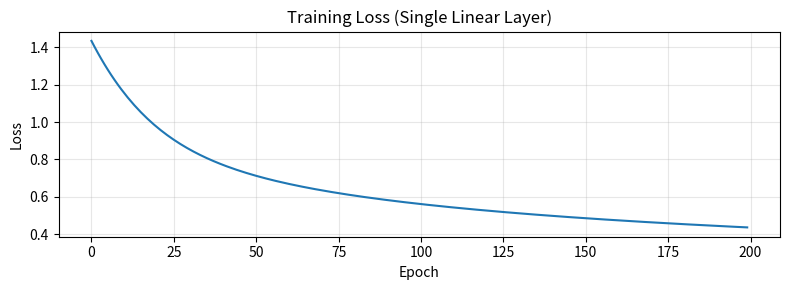

Write the Python code that produced this figure.
import numpy as np
np.random.seed(42)

# Matrix multiplication: the core operation of neural networks
# A linear layer computes: y = x @ W + b

x = np.random.randn(2, 3)  # batch of 2 vectors, each dim 3
W = np.random.randn(3, 4)  # weight matrix projecting dim 3 -> dim 4
b = np.random.randn(4)     # bias vector

y = x @ W + b
print(f"Input shape:  {x.shape}")
print(f"Weight shape: {W.shape}")
print(f"Output shape: {y.shape}")
print(f"\nOutput:\n{y}")

class Linear:
    """Fully-connected layer with forward and backward pass."""
    
    def __init__(self, in_features, out_features):
        # Xavier/Glorot initialization for stable training
        scale = np.sqrt(2.0 / (in_features + out_features))
        self.W = np.random.randn(in_features, out_features) * scale
        self.b = np.zeros(out_features)
        
        # Gradient storage
        self.dW = None
        self.db = None
        
        # Cache for backward pass
        self.x = None
    
    def forward(self, x):
        self.x = x
        return x @ self.W + self.b
    
    def backward(self, dout):
        # dout: gradient of loss w.r.t. output, shape (batch, out_features)
        self.dW = self.x.reshape(-1, self.x.shape[-1]).T @ dout.reshape(-1, dout.shape[-1])
        self.db = dout.reshape(-1, dout.shape[-1]).sum(axis=0)
        dx = dout @ self.W.T
        return dx

# Test it
layer = Linear(3, 4)
x = np.random.randn(2, 3)
y = layer.forward(x)
print(f"Forward: input {x.shape} -> output {y.shape}")

# Simulate a gradient flowing back
dout = np.random.randn(2, 4)
dx = layer.backward(dout)
print(f"Backward: dout {dout.shape} -> dx {dx.shape}")
print(f"Weight gradient shape: {layer.dW.shape}")
print(f"Bias gradient shape:   {layer.db.shape}")

class ReLU:
    """ReLU activation with forward and backward pass."""
    
    def __init__(self):
        self.mask = None
    
    def forward(self, x):
        self.mask = (x > 0).astype(float)
        return x * self.mask
    
    def backward(self, dout):
        return dout * self.mask


def softmax(x):
    """Numerically stable softmax."""
    # Subtract max for numerical stability (prevents overflow)
    e_x = np.exp(x - np.max(x, axis=-1, keepdims=True))
    return e_x / np.sum(e_x, axis=-1, keepdims=True)


def cross_entropy_loss(logits, targets):
    """Cross-entropy loss with softmax.
    
    Args:
        logits: raw scores, shape (N, C) where C = num classes
        targets: integer class labels, shape (N,)
    
    Returns:
        loss: scalar
        dlogits: gradient w.r.t. logits, shape (N, C)
    """
    N = logits.shape[0]
    probs = softmax(logits)
    
    # Loss: -log(probability of correct class)
    log_probs = -np.log(probs[np.arange(N), targets] + 1e-9)
    loss = np.mean(log_probs)
    
    # Gradient of softmax + cross-entropy combined
    dlogits = probs.copy()
    dlogits[np.arange(N), targets] -= 1
    dlogits /= N
    
    return loss, dlogits

# Test ReLU
relu = ReLU()
x = np.array([-2, -1, 0, 1, 2], dtype=float)
print(f"ReLU input:  {x}")
print(f"ReLU output: {relu.forward(x)}")
print(f"ReLU grad:   {relu.backward(np.ones_like(x))}")

# Test softmax
logits = np.array([[2.0, 1.0, 0.1]])
print(f"\nSoftmax input:  {logits}")
print(f"Softmax output: {softmax(logits)}")
print(f"Sum of probs:   {softmax(logits).sum():.6f}")

# Test cross-entropy
logits = np.array([[2.0, 1.0, 0.1], [0.5, 2.5, 0.3]])
targets = np.array([0, 1])  # correct classes
loss, dlogits = cross_entropy_loss(logits, targets)
print(f"\nCross-entropy loss: {loss:.4f}")
print(f"Gradient shape: {dlogits.shape}")

def numerical_gradient(f, x, eps=1e-5):
    """Compute numerical gradient of f at x using central differences."""
    grad = np.zeros_like(x)
    it = np.nditer(x, flags=['multi_index'], op_flags=['readwrite'])
    while not it.finished:
        idx = it.multi_index
        old_val = x[idx]
        
        x[idx] = old_val + eps
        fp = f(x)
        
        x[idx] = old_val - eps
        fm = f(x)
        
        grad[idx] = (fp - fm) / (2 * eps)
        x[idx] = old_val
        it.iternext()
    return grad


def relative_error(a, b):
    """Compute relative error between two arrays."""
    return np.max(np.abs(a - b) / (np.maximum(np.abs(a) + np.abs(b), 1e-8)))


# Gradient check for Linear layer
np.random.seed(42)
layer = Linear(3, 4)
x = np.random.randn(2, 3)
targets = np.array([1, 3])

# Forward + backward
logits = layer.forward(x)
loss, dlogits = cross_entropy_loss(logits, targets)
dx = layer.backward(dlogits)

# Numerical gradient for W
def loss_fn_W(W):
    layer.W = W
    logits = layer.forward(x)
    loss, _ = cross_entropy_loss(logits, targets)
    return loss

num_grad_W = numerical_gradient(loss_fn_W, layer.W.copy())
err_W = relative_error(layer.dW, num_grad_W)
print(f"W gradient relative error: {err_W:.2e} {'PASS' if err_W < 1e-5 else 'FAIL'}")

# Numerical gradient for b
def loss_fn_b(b):
    layer.b = b
    logits = layer.forward(x)
    loss, _ = cross_entropy_loss(logits, targets)
    return loss

num_grad_b = numerical_gradient(loss_fn_b, layer.b.copy())
err_b = relative_error(layer.db, num_grad_b)
print(f"b gradient relative error: {err_b:.2e} {'PASS' if err_b < 1e-5 else 'FAIL'}")

# Numerical gradient for input x
def loss_fn_x(x_in):
    logits = layer.forward(x_in)
    loss, _ = cross_entropy_loss(logits, targets)
    return loss

num_grad_x = numerical_gradient(loss_fn_x, x.copy())
err_x = relative_error(dx, num_grad_x)
print(f"x gradient relative error: {err_x:.2e} {'PASS' if err_x < 1e-5 else 'FAIL'}")

import matplotlib.pyplot as plt

# Simple task: classify 2D points into 3 classes
np.random.seed(42)
N = 100
X = np.random.randn(N, 2)
# Create labels based on regions
y = np.zeros(N, dtype=int)
y[X[:, 0] > 0.5] = 1
y[X[:, 0] < -0.5] = 2

# Training
layer = Linear(2, 3)
lr = 0.1
losses = []

for epoch in range(200):
    logits = layer.forward(X)
    loss, dlogits = cross_entropy_loss(logits, y)
    layer.backward(dlogits)
    
    # SGD update
    layer.W -= lr * layer.dW
    layer.b -= lr * layer.db
    
    losses.append(loss)

# Plot training loss
plt.figure(figsize=(8, 3))
plt.plot(losses)
plt.xlabel('Epoch')
plt.ylabel('Loss')
plt.title('Training Loss (Single Linear Layer)')
plt.grid(True, alpha=0.3)
plt.tight_layout()
plt.show()

# Final accuracy
preds = np.argmax(layer.forward(X), axis=1)
acc = np.mean(preds == y)
print(f"Final loss: {losses[-1]:.4f}")
print(f"Accuracy:   {acc:.1%}")
